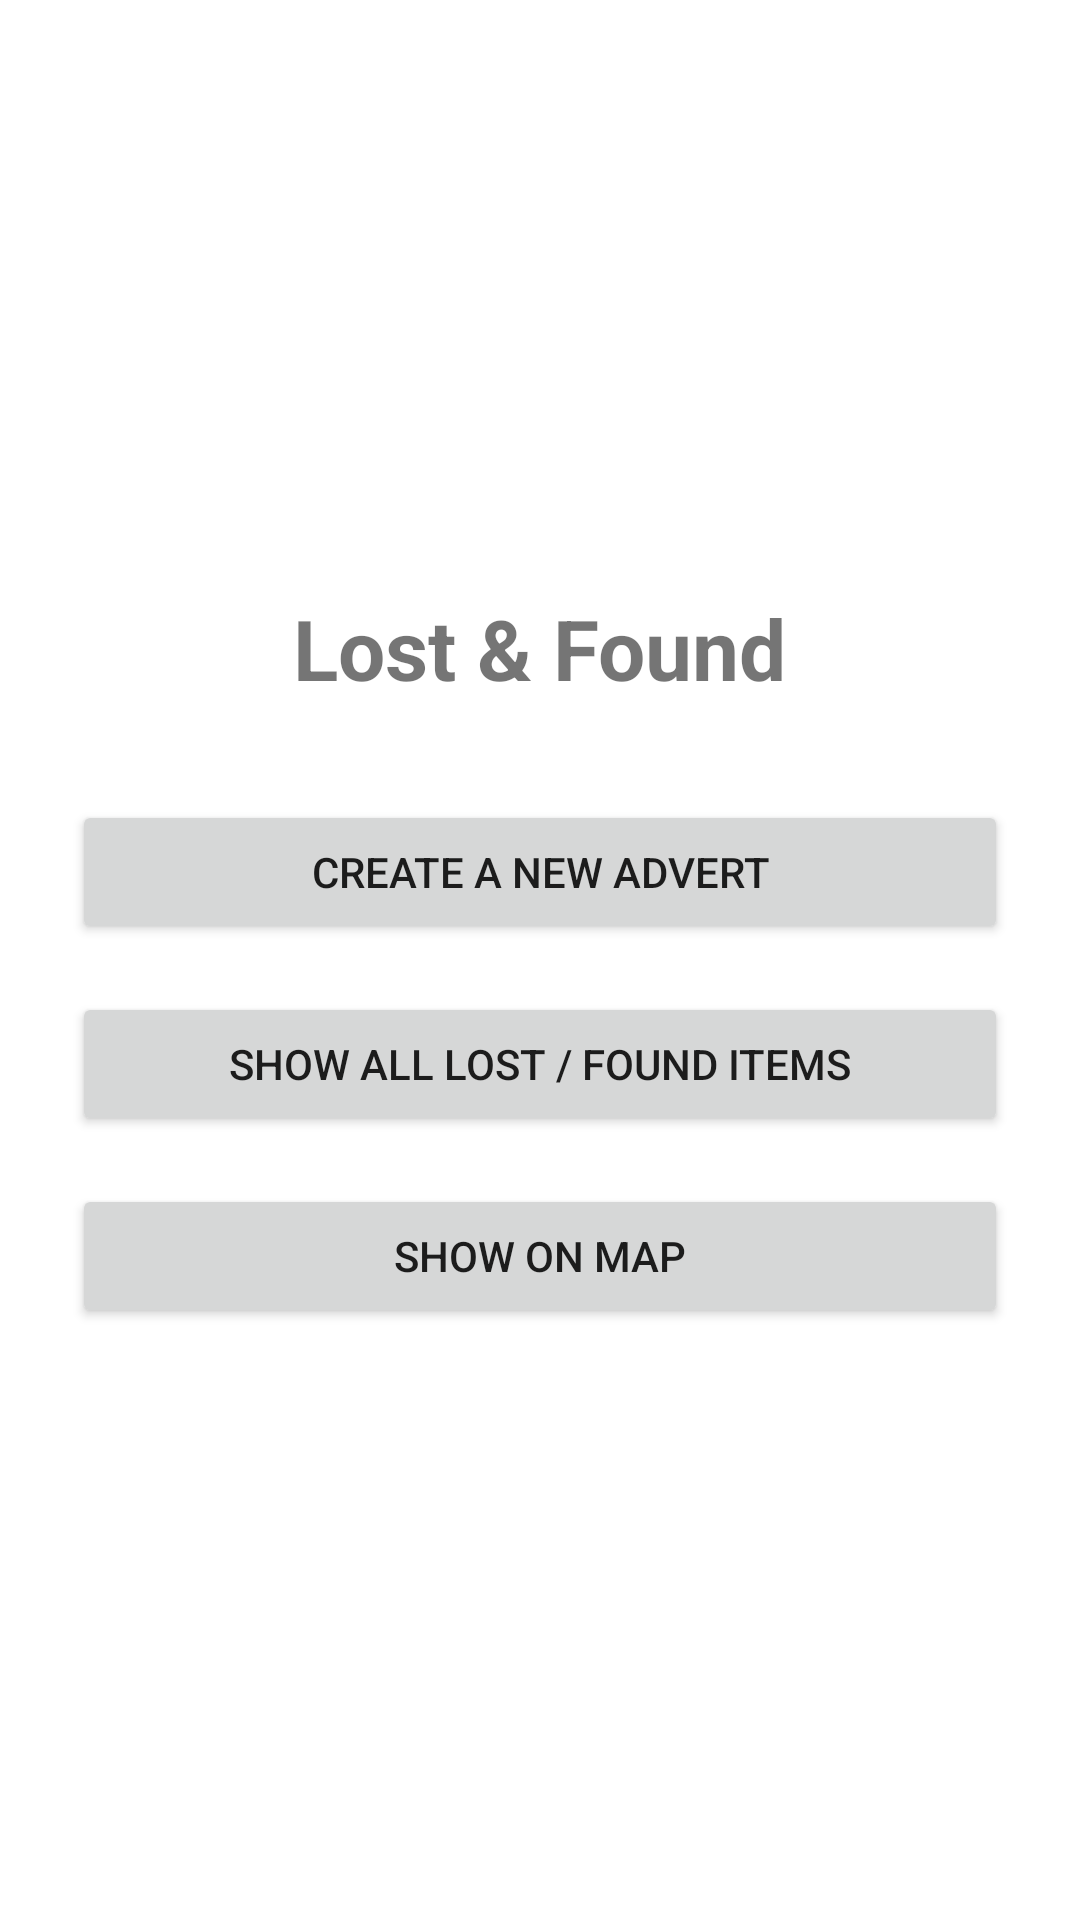

Produce the Android XML layout that renders to this screen, including the resource entries it uses.
<!-- AndroidManifest.xml: application theme Theme.LostFoundApp -->
<!-- res/layout/activity_main.xml -->
<?xml version="1.0" encoding="utf-8"?>
<LinearLayout xmlns:android="http://schemas.android.com/apk/res/android"
    android:layout_width="match_parent"
    android:layout_height="match_parent"
    android:gravity="center"
    android:orientation="vertical"
    android:padding="24dp">

    <TextView
        android:layout_width="wrap_content"
        android:layout_height="wrap_content"
        android:text="Lost &amp; Found"
        android:textSize="28sp"
        android:textStyle="bold" />

    <Button
        android:id="@+id/buttonCreateAdvert"
        android:layout_width="match_parent"
        android:layout_height="wrap_content"
        android:layout_marginTop="32dp"
        android:text="Create a New Advert" />

    <Button
        android:id="@+id/buttonShowItems"
        android:layout_width="match_parent"
        android:layout_height="wrap_content"
        android:layout_marginTop="16dp"
        android:text="Show All Lost / Found Items" />

    <Button
        android:id="@+id/buttonShowOnMap"
        android:layout_width="match_parent"
        android:layout_height="wrap_content"
        android:layout_marginTop="16dp"
        android:text="Show On Map" />

</LinearLayout>
<!-- resources referenced by this layout -->
<resources>
  <style name="Theme.LostFoundApp" parent="Theme.MaterialComponents.DayNight.DarkActionBar">
          <item name="colorPrimary">@color/purple_500</item>
          <item name="colorPrimaryVariant">@color/purple_700</item>
          <item name="colorOnPrimary">@color/white</item>
          <item name="colorSecondary">@color/teal_200</item>
          <item name="colorOnSecondary">@color/black</item>
      </style>
  <color name="purple_500">#6750A4</color>
  <color name="purple_700">#4F378B</color>
  <color name="white">#FFFFFF</color>
  <color name="teal_200">#03DAC5</color>
  <color name="black">#000000</color>
</resources>
